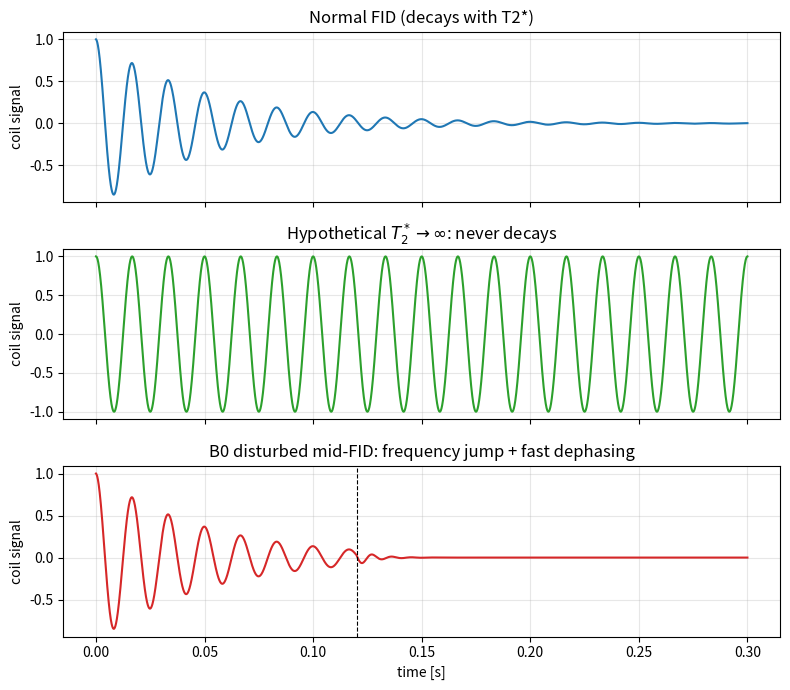
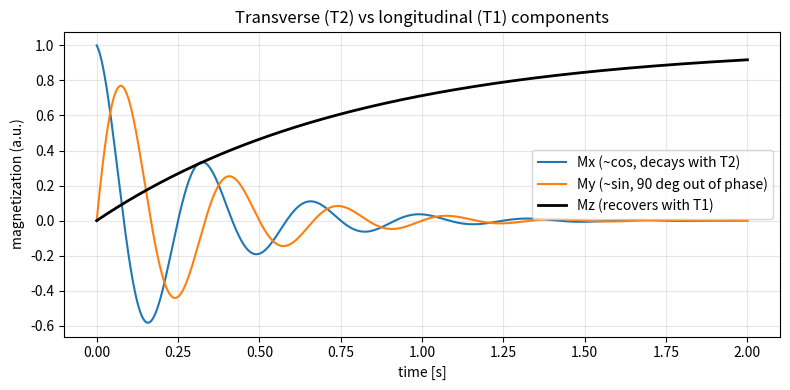
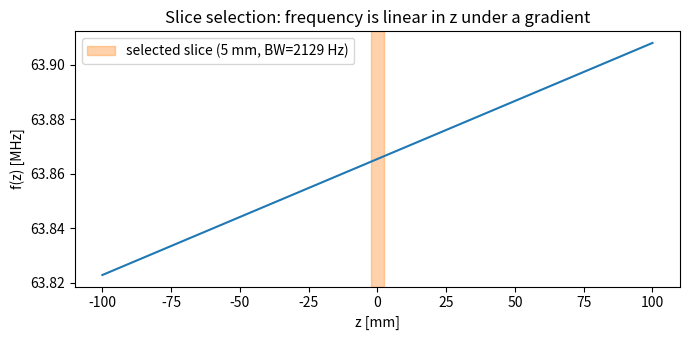
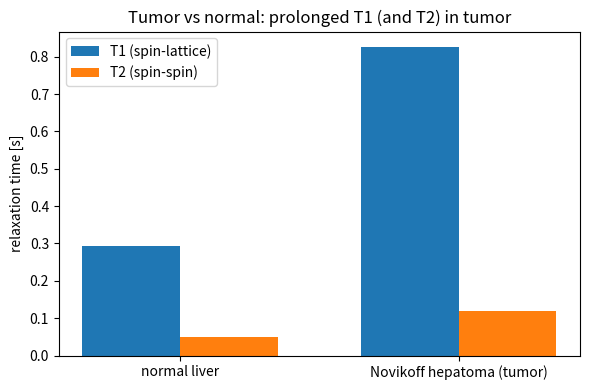

Python code for these plots, in order:
import numpy as np
import matplotlib.pyplot as plt

t = np.linspace(0, 0.3, 4000)
f1 = 60.0            # FID (demo) frequency [Hz]
T2star = 0.05        # transverse dephasing time [s]

fid        = np.exp(-t / T2star) * np.cos(2 * np.pi * f1 * t)
undamped   = np.cos(2 * np.pi * f1 * t)                       # T2* -> infinity

# Hypothetical: B0 disturbed at t_d -> frequency jump + rapid dephasing
t_d, f2, T2star_fast = 0.12, 110.0, 0.008
fid_dist = fid.copy()
m = t >= t_d
A_td   = np.exp(-t_d / T2star)
phase0 = 2 * np.pi * f1 * t_d
fid_dist[m] = A_td * np.exp(-(t[m] - t_d) / T2star_fast) * np.cos(2 * np.pi * f2 * (t[m] - t_d) + phase0)

fig, ax = plt.subplots(3, 1, figsize=(8, 7), sharex=True)
ax[0].plot(t, fid, color="tab:blue");   ax[0].set_title("Normal FID (decays with T2*)")
ax[1].plot(t, undamped, color="tab:green"); ax[1].set_title(r"Hypothetical $T_2^*\to\infty$: never decays")
ax[2].plot(t, fid_dist, color="tab:red")
ax[2].axvline(t_d, color="k", ls="--", lw=0.8)
ax[2].set_title("B0 disturbed mid-FID: frequency jump + fast dephasing")
ax[2].set_xlabel("time [s]")
for a_ in ax:
    a_.set_ylabel("coil signal"); a_.grid(alpha=0.3)
plt.tight_layout()
plt.show()

t = np.linspace(0, 2.0, 2000)
T1, T2, f = 0.8, 0.3, 3.0

Mx = np.exp(-t / T2) * np.cos(2 * np.pi * f * t)
My = np.exp(-t / T2) * np.sin(2 * np.pi * f * t)   # 90 deg out of phase with Mx
Mz = 1 - np.exp(-t / T1)

fig, ax = plt.subplots(figsize=(8, 4))
ax.plot(t, Mx, label="Mx (~cos, decays with T2)")
ax.plot(t, My, label="My (~sin, 90 deg out of phase)")
ax.plot(t, Mz, label="Mz (recovers with T1)", lw=2, color="k")
ax.set_xlabel("time [s]"); ax.set_ylabel("magnetization (a.u.)")
ax.set_title("Transverse (T2) vs longitudinal (T1) components")
ax.legend(loc="center right"); ax.grid(alpha=0.3)
plt.tight_layout()
plt.show()

gamma_bar = 42.577e6         # Hz/T
B0, Gz, z0, dz = 1.5, 10e-3, 0.0, 5e-3
z = np.linspace(-0.1, 0.1, 500)
f_z = gamma_bar * (B0 + Gz * z)
BW = gamma_bar * Gz * dz

fig, ax = plt.subplots(figsize=(7, 3.5))
ax.plot(z * 1e3, f_z / 1e6, color="tab:blue")
ax.axvspan((z0 - dz / 2) * 1e3, (z0 + dz / 2) * 1e3, color="tab:orange", alpha=0.35,
           label=f"selected slice ({dz*1e3:.0f} mm, BW={BW:.0f} Hz)")
ax.set_xlabel("z [mm]"); ax.set_ylabel("f(z) [MHz]")
ax.set_title("Slice selection: frequency is linear in z under a gradient")
ax.legend(); plt.tight_layout(); plt.show()

# Representative relaxation times (seconds) from the relaxometry tables
tissues = ["normal liver", "Novikoff hepatoma (tumor)"]
T1_vals = [0.293, 0.826]
T2_vals = [0.050, 0.118]

x = np.arange(len(tissues)); w = 0.35
fig, ax = plt.subplots(figsize=(6, 4))
ax.bar(x - w / 2, T1_vals, w, label="T1 (spin-lattice)", color="tab:blue")
ax.bar(x + w / 2, T2_vals, w, label="T2 (spin-spin)", color="tab:orange")
ax.set_xticks(x); ax.set_xticklabels(tissues)
ax.set_ylabel("relaxation time [s]")
ax.set_title("Tumor vs normal: prolonged T1 (and T2) in tumor")
ax.legend(); plt.tight_layout(); plt.show()

print(f"T1 ratio tumor/normal = {T1_vals[1]/T1_vals[0]:.2f}x")
print(f"T2 ratio tumor/normal = {T2_vals[1]/T2_vals[0]:.2f}x")
